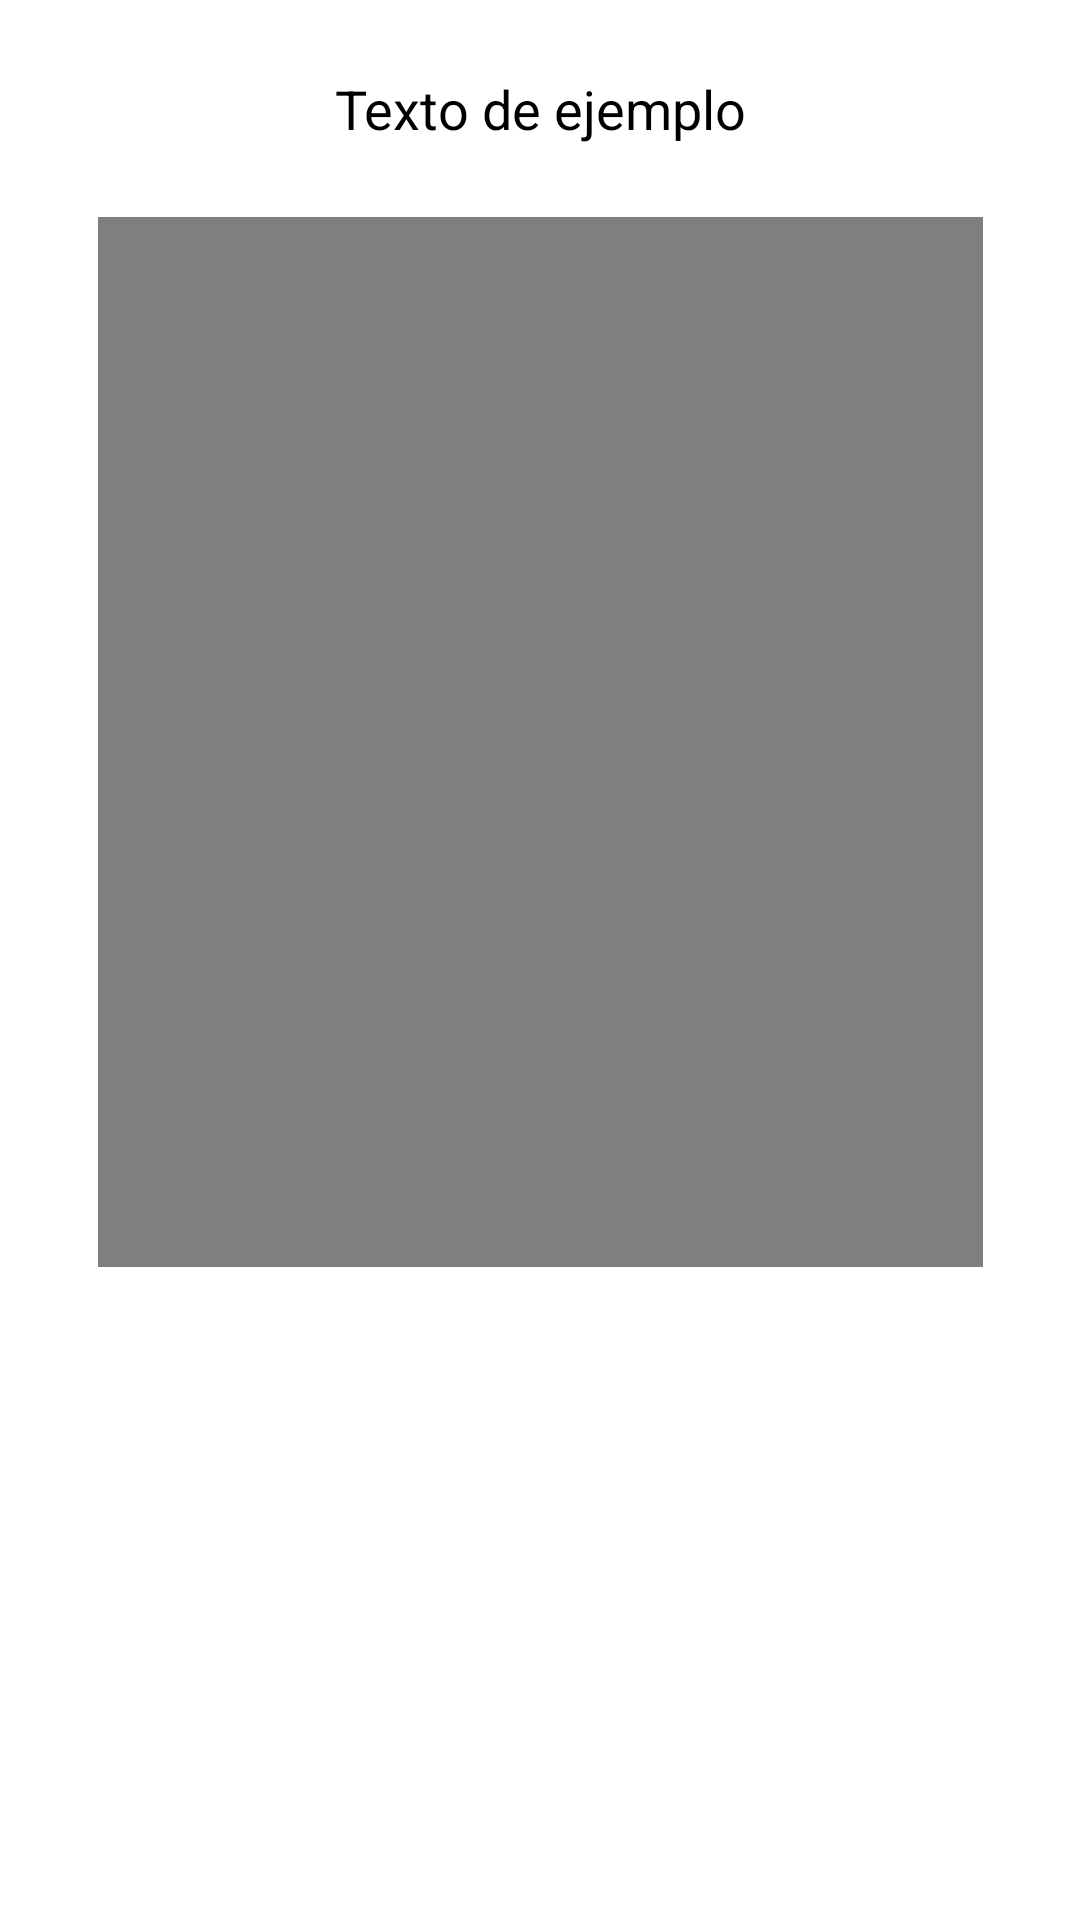

This screen was rendered from an Android layout file. Write that file and the resources it references.
<!-- AndroidManifest.xml: application theme Theme.FootAnalyzer -->
<!-- res/layout/items_explaining.xml -->
<?xml version="1.0" encoding="utf-8"?>
<androidx.constraintlayout.widget.ConstraintLayout
        xmlns:android="http://schemas.android.com/apk/res/android"
        xmlns:app="http://schemas.android.com/apk/res-auto"
        xmlns:tools="http://schemas.android.com/tools"
        android:layout_width="match_parent"
        android:layout_height="match_parent"
        android:padding="24dp">

    <TextView
            android:id="@+id/text_explaining"
            android:layout_width="0dp"
            android:layout_height="wrap_content"
            android:textSize="18sp"
            style="@style/textColor"
            android:gravity="center"
            android:text="Texto de ejemplo"
            android:lineSpacingExtra="6dp"
            android:textAlignment="center"
            app:layout_constraintTop_toTopOf="parent"
            app:layout_constraintStart_toStartOf="parent"
            app:layout_constraintEnd_toEndOf="parent" />

    <ImageView
            android:id="@+id/image_explaining"
            android:layout_width="295dp"
            android:layout_height="350dp"
            android:layout_marginTop="24dp"
            android:scaleType="fitCenter"
            android:contentDescription="@string/app_name"
            app:layout_constraintTop_toBottomOf="@id/text_explaining"
            app:layout_constraintStart_toStartOf="parent"
            app:layout_constraintEnd_toEndOf="parent" />

    <VideoView
            android:id="@+id/video_explaining"
            android:layout_width="295dp"
            android:layout_height="350dp"
            android:layout_marginTop="24dp"
            android:scaleType="fitCenter"
            android:contentDescription="@string/app_name"
            app:layout_constraintTop_toBottomOf="@id/text_explaining"
            app:layout_constraintStart_toStartOf="parent"
            app:layout_constraintEnd_toEndOf="parent" />

</androidx.constraintlayout.widget.ConstraintLayout>
<!-- resources referenced by this layout -->
<resources>
  <string name="app_name">FootAnalyzer</string>
  <style name="textColor">
          <item name="android:textColor">@color/black</item>
      </style>
  <style name="Theme.FootAnalyzer" parent="Theme.MaterialComponents.DayNight.DarkActionBar">
          
          <item name="colorPrimary">@color/purple_500</item>
          <item name="colorPrimaryVariant">@color/purple_700</item>
          <item name="colorOnPrimary">@color/white</item>
          
          <item name="colorSecondary">@color/teal_200</item>
          <item name="colorSecondaryVariant">@color/teal_700</item>
          <item name="colorOnSecondary">@color/black</item>
          
          <item name="android:statusBarColor">?attr/colorPrimaryVariant</item>
          
      </style>
  <color name="black">#FF000000</color>
  <color name="purple_500">#FF6200EE</color>
  <color name="purple_700">#FF3700B3</color>
  <color name="white">#FFFFFFFF</color>
  <color name="teal_200">#FF03DAC5</color>
  <color name="teal_700">#FF018786</color>
</resources>
